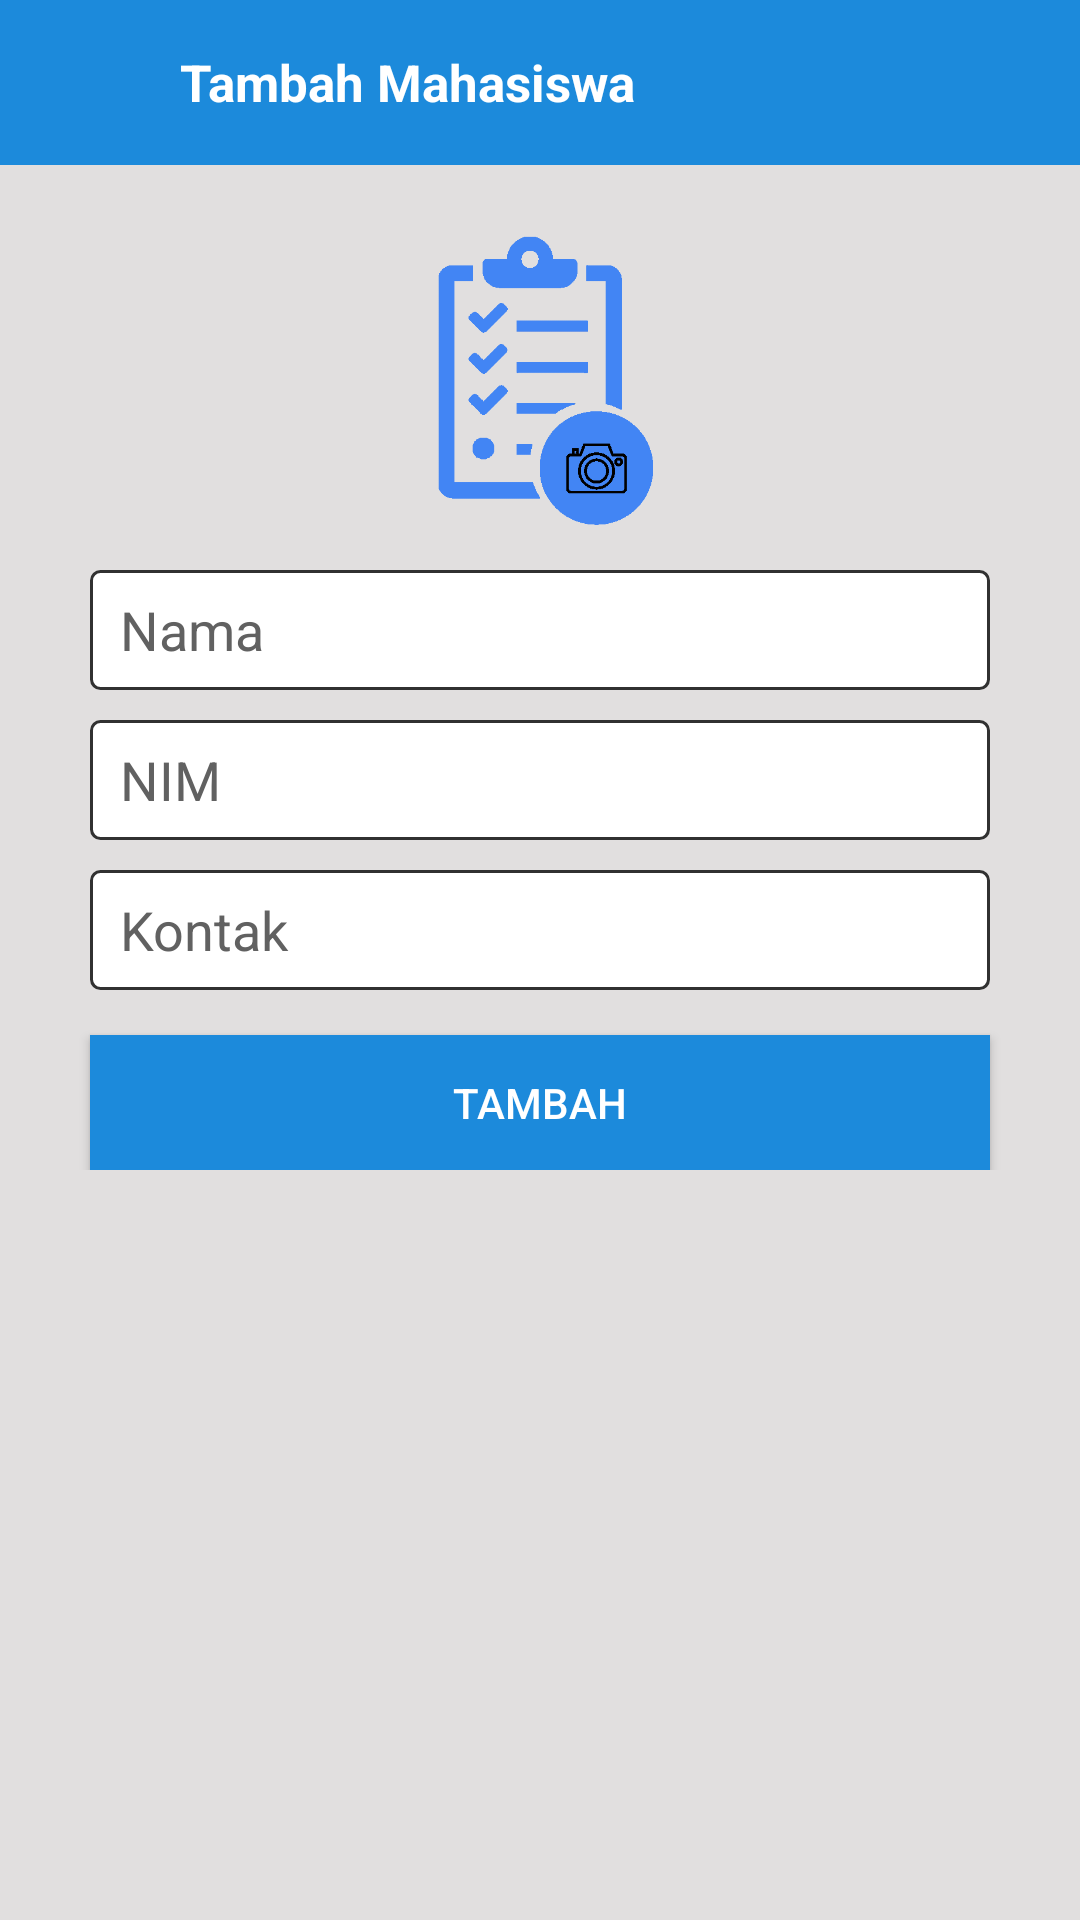

The Android layout XML behind this screen, and the referenced resources:
<!-- AndroidManifest.xml: application theme Theme.AppCompat.NoActionBar -->
<!-- res/layout/activity_tambah_mahasiswa.xml -->
<?xml version="1.0" encoding="utf-8"?>
<RelativeLayout xmlns:android="http://schemas.android.com/apk/res/android"
    xmlns:app="http://schemas.android.com/apk/res-auto"
    xmlns:tools="http://schemas.android.com/tools"
    android:layout_width="match_parent"
    android:layout_height="match_parent"
    android:background="@color/putihGelap1"
    >

    <RelativeLayout
        android:id="@+id/customToolbar"
        android:layout_width="match_parent"
        android:layout_height="55dp"
        android:background="@color/blue2">

        <ImageView
            android:id="@+id/back"
            android:layout_width="25dp"
            android:layout_height="30dp"
            android:layout_centerVertical="true"
            android:layout_marginLeft="10dp"
            android:src="@drawable/ic_back" />

        <TextView
            android:layout_width="wrap_content"
            android:layout_height="match_parent"
            android:layout_marginLeft="25dp"
            android:layout_toRightOf="@+id/back"
            android:gravity="center_vertical"
            android:text="Tambah Mahasiswa"
            android:textColor="@color/putih"
            android:textSize="17sp"
            android:textStyle="bold"
            android:id="@+id/text_title_anggota"
            />
    </RelativeLayout>

    <ScrollView
        android:layout_width="match_parent"
        android:layout_height="match_parent"
        android:layout_below="@+id/customToolbar"
        android:background="@color/putihGelap1">

        <RelativeLayout
            android:layout_width="match_parent"
            android:layout_height="match_parent"
            android:background="@color/putihGelap1">

            <ImageView
                android:id="@+id/logoRegister"
                android:layout_width="100dp"
                android:layout_height="100dp"
                android:layout_centerHorizontal="true"
                android:layout_marginTop="@dimen/margin_big"
                android:background="@drawable/logo" />
            <RelativeLayout
                android:layout_width="match_parent"
                android:layout_height="wrap_content"
                android:layout_below="@+id/logoRegister"
                android:layout_marginTop="10dp"
                android:paddingBottom="25dp"
                android:paddingLeft="25dp"
                android:paddingRight="25dp">
                <EditText
                    android:id="@+id/mhs_nama"
                    android:layout_width="match_parent"
                    android:layout_height="@dimen/height40"
                    android:layout_margin="5dp"
                    android:background="@drawable/border_edit_text"
                    android:hint="Nama"
                    android:paddingLeft="10dp"
                    android:singleLine="true"
                    android:textColor="@color/hitam"
                    android:textColorHint="@color/grayMain" />

                <EditText
                    android:id="@+id/mhs_nim"
                    android:layout_width="match_parent"
                    android:layout_height="@dimen/height40"
                    android:layout_below="@+id/mhs_nama"
                    android:layout_margin="5dp"
                    android:background="@drawable/border_edit_text"
                    android:hint="NIM"
                    android:paddingLeft="10dp"
                    android:singleLine="true"
                    android:textColor="@color/hitam"
                    android:textColorHint="@color/grayMain"
                    android:inputType="number"
                    />

                <EditText
                    android:id="@+id/mhs_kontak"
                    android:layout_below="@+id/mhs_nim"
                    android:layout_width="match_parent"
                    android:layout_height="@dimen/height40"
                    android:layout_margin="5dp"
                    android:background="@drawable/border_edit_text"
                    android:hint="Kontak"
                    android:paddingLeft="10dp"
                    android:singleLine="true"
                    android:textColor="@color/hitam"
                    android:textColorHint="@color/grayMain" />
                <Button
                    android:id="@+id/tambah_mhs"
                    android:layout_width="match_parent"
                    android:layout_height="45dp"
                    android:layout_below="@+id/mhs_kontak"
                    android:layout_centerHorizontal="true"
                    android:layout_margin="5dp"
                    android:background="@color/blue2"
                    android:text="TAMBAH"
                    android:textColor="@color/putih"
                    android:layout_alignParentBottom="true"/>
            </RelativeLayout>

        </RelativeLayout>

    </ScrollView>


</RelativeLayout>
<!-- resources referenced by this layout -->
<resources>
  <color name="blue2">#ff1c8adb</color>
  <color name="grayMain">#ff616161</color>
  <color name="hitam">#000000</color>
  <color name="putih">#fff</color>
  <color name="putihGelap1">#ffe1dfdf</color>
  <dimen name="height40">40dp</dimen>
  <dimen name="margin_big">20dp</dimen>
  <!-- drawable border_edit_text (drawable-xhdpi) -->
  <?xml version="1.0" encoding="utf-8"?>
  <shape xmlns:android="http://schemas.android.com/apk/res/android" >
  
      <solid android:color="@color/putih" />
  
      <stroke
          android:width="1dp"
          android:color="@color/grayGelap" />
      <corners
          android:topLeftRadius="3dp"
          android:topRightRadius="3dp"
          android:bottomLeftRadius="3dp"
          android:bottomRightRadius="3dp"
          />
  
  </shape>
  <!-- drawable logo: png bitmap (drawable, 23209 bytes) -->
  <color name="grayGelap">#ff313131</color>
</resources>
